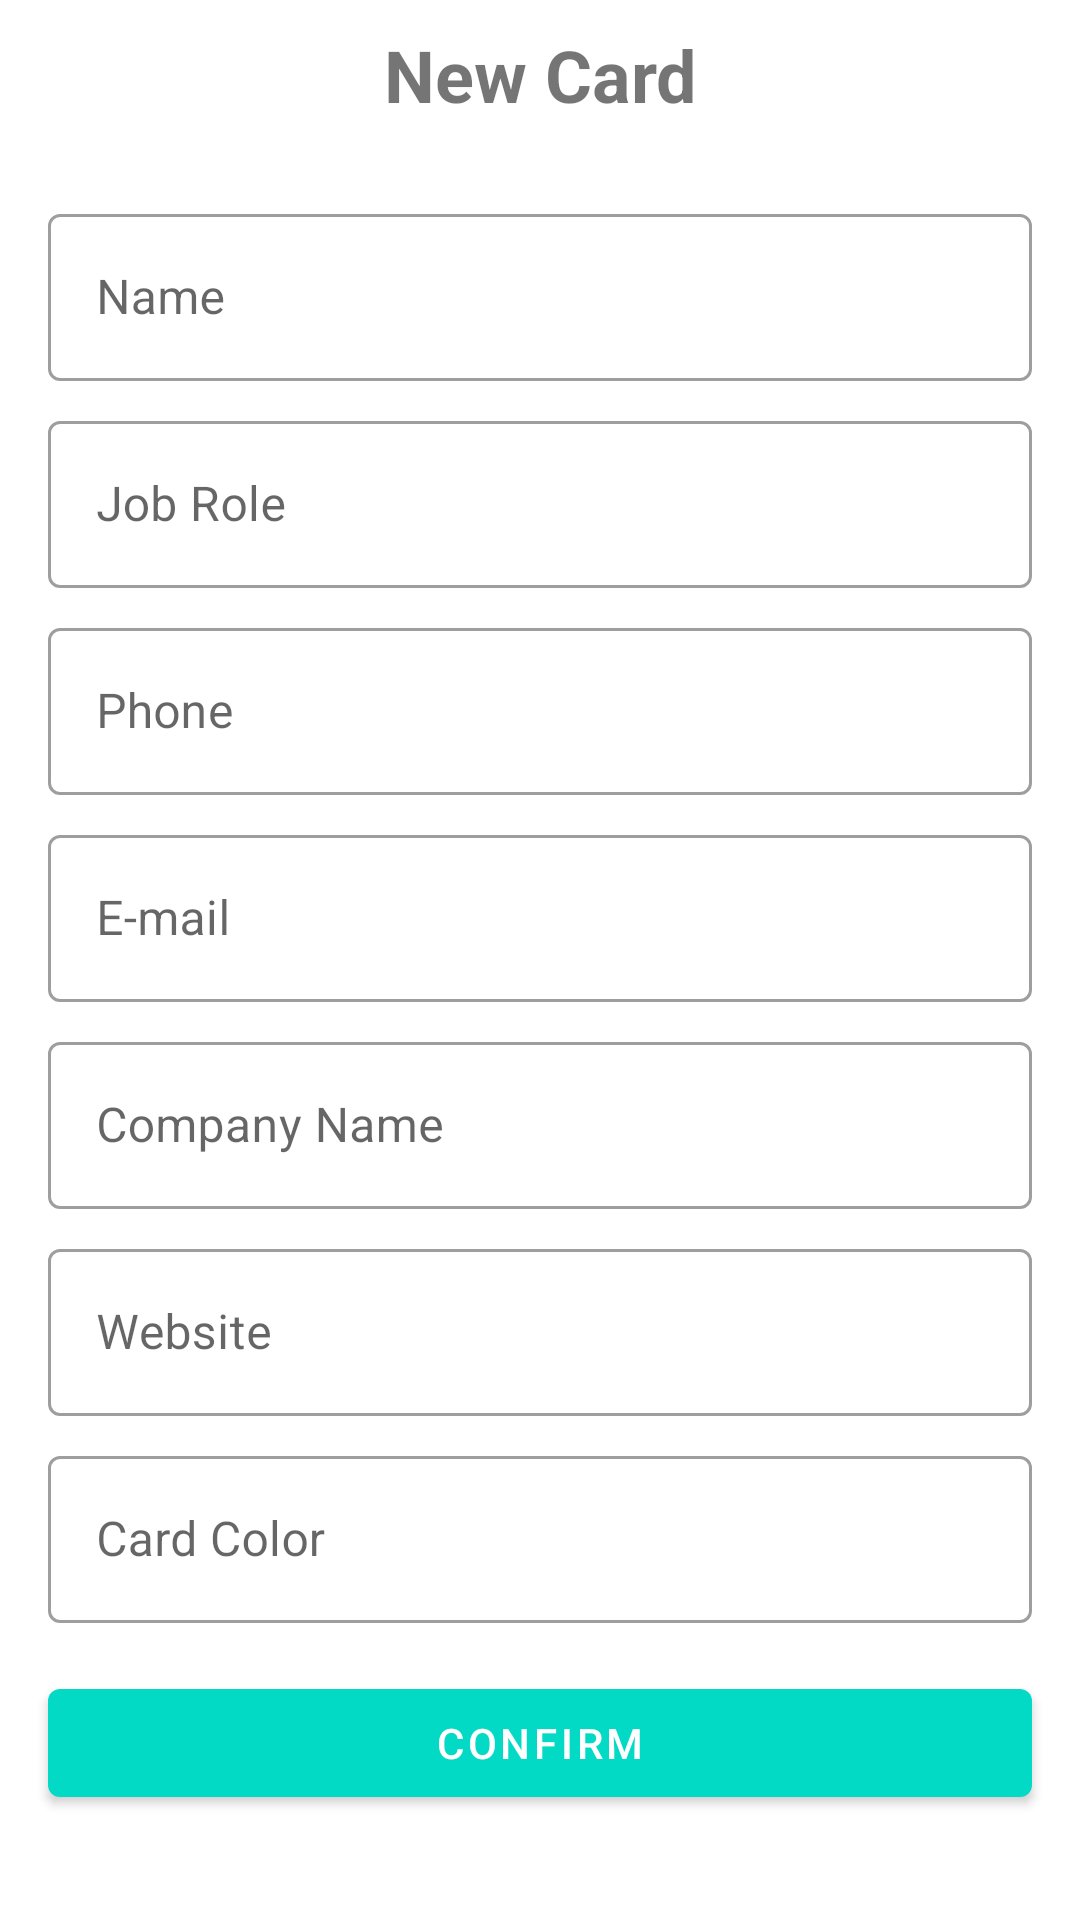

Android layout source for this screen:
<!-- AndroidManifest.xml: application theme Theme.BusinessCard -->
<!-- res/layout/activity_add_business_card.xml -->
<?xml version="1.0" encoding="utf-8"?>
<androidx.constraintlayout.widget.ConstraintLayout xmlns:android="http://schemas.android.com/apk/res/android"
    xmlns:app="http://schemas.android.com/apk/res-auto"
    xmlns:tools="http://schemas.android.com/tools"
    android:layout_width="match_parent"
    android:layout_height="match_parent"
    tools:context=".ui.AddBusinessCardActivity">

    <ImageButton
        android:id="@+id/btn_close"
        android:layout_width="50dp"
        android:layout_height="50dp"
        android:background="?attr/actionBarItemBackground"
        android:contentDescription="@string/close"
        android:src="@drawable/ic_back"
        app:layout_constraintStart_toStartOf="parent"
        app:layout_constraintTop_toTopOf="parent"
        app:tint="@color/accent_variant" />

    <com.google.android.material.textview.MaterialTextView
        android:id="@+id/et_title"
        android:layout_width="wrap_content"
        android:layout_height="50dp"
        android:gravity="center"
        android:text="@string/new_card"
        android:textSize="24sp"
        android:textStyle="bold"
        app:layout_constraintEnd_toEndOf="parent"
        app:layout_constraintStart_toStartOf="parent"
        app:layout_constraintTop_toTopOf="parent"
        tools:text="New Card" />

    <ImageButton
        android:id="@+id/btn_delete"
        android:layout_width="50dp"
        android:layout_height="50dp"
        android:background="?attr/actionBarItemBackground"
        android:contentDescription="@string/delete"
        android:src="@drawable/ic_delete"
        android:visibility="gone"
        app:layout_constraintEnd_toEndOf="parent"
        app:layout_constraintTop_toTopOf="parent"
        app:tint="@color/accent_variant"
        tools:visibility="visible" />

    <ScrollView
        android:layout_width="match_parent"
        android:layout_height="wrap_content"
        android:paddingBottom="80dp"
        app:layout_constraintTop_toBottomOf="@id/et_title">

        <androidx.constraintlayout.widget.ConstraintLayout
            android:layout_width="match_parent"
            android:layout_height="wrap_content">

            <androidx.constraintlayout.widget.Guideline
                android:id="@+id/guide_start"
                android:layout_width="wrap_content"
                android:layout_height="wrap_content"
                android:orientation="vertical"
                app:layout_constraintGuide_begin="16dp" />

            <androidx.constraintlayout.widget.Guideline
                android:id="@+id/guide_end"
                android:layout_width="wrap_content"
                android:layout_height="wrap_content"
                android:orientation="vertical"
                app:layout_constraintGuide_end="16dp" />

            <com.google.android.material.textfield.TextInputLayout
                android:id="@+id/til_name"
                style="@style/Widget.MaterialComponents.TextInputLayout.OutlinedBox"
                android:layout_width="0dp"
                android:layout_height="wrap_content"
                android:layout_marginTop="16dp"
                android:hint="@string/name"
                app:layout_constraintEnd_toEndOf="@id/guide_end"
                app:layout_constraintStart_toStartOf="@id/guide_start"
                app:layout_constraintTop_toTopOf="parent">

                <com.google.android.material.textfield.TextInputEditText
                    android:id="@+id/et_name"
                    android:layout_width="match_parent"
                    android:layout_height="wrap_content"
                    android:inputType="textCapWords" />
            </com.google.android.material.textfield.TextInputLayout>

            <com.google.android.material.textfield.TextInputLayout
                android:id="@+id/til_role"
                style="@style/Widget.MaterialComponents.TextInputLayout.OutlinedBox"
                android:layout_width="0dp"
                android:layout_height="wrap_content"
                android:layout_marginTop="@dimen/margin_top_layout"
                app:layout_constraintEnd_toEndOf="@id/guide_end"
                app:layout_constraintStart_toStartOf="@id/guide_start"
                app:layout_constraintTop_toBottomOf="@id/til_name">

                <com.google.android.material.textfield.TextInputEditText
                    android:id="@+id/et_role"
                    android:layout_width="match_parent"
                    android:layout_height="wrap_content"
                    android:hint="@string/job_role"
                    android:inputType="textCapWords" />
            </com.google.android.material.textfield.TextInputLayout>

            <com.google.android.material.textfield.TextInputLayout
                android:id="@+id/til_phone"
                style="@style/Widget.MaterialComponents.TextInputLayout.OutlinedBox"
                android:layout_width="0dp"
                android:layout_height="wrap_content"
                android:layout_marginTop="@dimen/margin_top_layout"
                app:layout_constraintEnd_toEndOf="@id/guide_end"
                app:layout_constraintStart_toStartOf="@id/guide_start"
                app:layout_constraintTop_toBottomOf="@id/til_role">

                <com.google.android.material.textfield.TextInputEditText
                    android:id="@+id/et_phone"
                    android:layout_width="match_parent"
                    android:layout_height="wrap_content"
                    android:hint="@string/phone"
                    android:inputType="phone" />
            </com.google.android.material.textfield.TextInputLayout>

            <com.google.android.material.textfield.TextInputLayout
                android:id="@+id/til_email"
                style="@style/Widget.MaterialComponents.TextInputLayout.OutlinedBox"
                android:layout_width="0dp"
                android:layout_height="wrap_content"
                android:layout_marginTop="@dimen/margin_top_layout"
                app:layout_constraintEnd_toEndOf="@id/guide_end"
                app:layout_constraintStart_toStartOf="@id/guide_start"
                app:layout_constraintTop_toBottomOf="@id/til_phone">

                <com.google.android.material.textfield.TextInputEditText
                    android:id="@+id/et_email"
                    android:layout_width="match_parent"
                    android:layout_height="wrap_content"
                    android:hint="@string/email"
                    android:inputType="textEmailAddress" />
            </com.google.android.material.textfield.TextInputLayout>

            <com.google.android.material.textfield.TextInputLayout
                android:id="@+id/til_company"
                style="@style/Widget.MaterialComponents.TextInputLayout.OutlinedBox"
                android:layout_width="0dp"
                android:layout_height="wrap_content"
                android:layout_marginTop="@dimen/margin_top_layout"
                app:layout_constraintEnd_toEndOf="@id/guide_end"
                app:layout_constraintStart_toStartOf="@id/guide_start"
                app:layout_constraintTop_toBottomOf="@id/til_email">

                <com.google.android.material.textfield.TextInputEditText
                    android:id="@+id/et_company"
                    android:layout_width="match_parent"
                    android:layout_height="wrap_content"
                    android:hint="@string/company_name"
                    android:inputType="text" />
            </com.google.android.material.textfield.TextInputLayout>

            <com.google.android.material.textfield.TextInputLayout
                android:id="@+id/til_website"
                style="@style/Widget.MaterialComponents.TextInputLayout.OutlinedBox"
                android:layout_width="0dp"
                android:layout_height="wrap_content"
                android:layout_marginTop="@dimen/margin_top_layout"
                app:layout_constraintEnd_toEndOf="@id/guide_end"
                app:layout_constraintStart_toStartOf="@id/guide_start"
                app:layout_constraintTop_toBottomOf="@id/til_company">

                <com.google.android.material.textfield.TextInputEditText
                    android:id="@+id/et_website"
                    android:layout_width="match_parent"
                    android:layout_height="wrap_content"
                    android:hint="@string/website"
                    android:inputType="text" />
            </com.google.android.material.textfield.TextInputLayout>

            <com.google.android.material.textfield.TextInputLayout
                android:id="@+id/til_color"
                style="@style/Widget.MaterialComponents.TextInputLayout.OutlinedBox"
                android:layout_width="0dp"
                android:layout_height="wrap_content"
                android:layout_marginTop="@dimen/margin_top_layout"
                app:layout_constraintEnd_toEndOf="@id/guide_end"
                app:layout_constraintStart_toStartOf="@id/guide_start"
                app:layout_constraintTop_toBottomOf="@id/til_website"
                app:startIconDrawable="@drawable/ic_color">

                <com.google.android.material.textfield.TextInputEditText
                    android:id="@+id/et_color"
                    android:layout_width="match_parent"
                    android:layout_height="wrap_content"
                    android:focusable="false"
                    android:hint="@string/card_color"
                    android:inputType="none" />
            </com.google.android.material.textfield.TextInputLayout>

            <com.google.android.material.button.MaterialButton
                android:id="@+id/btn_confirm"
                android:layout_width="0dp"
                android:layout_height="wrap_content"
                android:layout_marginTop="16dp"
                android:text="@string/confirm"
                app:layout_constraintEnd_toEndOf="@id/guide_end"
                app:layout_constraintStart_toStartOf="@id/guide_start"
                app:layout_constraintTop_toBottomOf="@id/til_color" />

        </androidx.constraintlayout.widget.ConstraintLayout>
    </ScrollView>
</androidx.constraintlayout.widget.ConstraintLayout>
<!-- resources referenced by this layout -->
<resources>
  <color name="accent_variant">#FF018786</color>
  <dimen name="margin_top_layout">8dp</dimen>
  <string name="card_color">Card Color</string>
  <string name="close">Close</string>
  <string name="company_name">Company Name</string>
  <string name="confirm">Confirm</string>
  <string name="delete">Delete</string>
  <string name="email">E-mail</string>
  <string name="job_role">Job Role</string>
  <string name="name">Name</string>
  <string name="new_card">New Card</string>
  <string name="phone">Phone</string>
  <string name="website">Website</string>
  <style name="Theme.BusinessCard" parent="Theme.MaterialComponents.DayNight.NoActionBar">
          
          <item name="colorPrimary">@color/accent</item>
          <item name="colorPrimaryVariant">@color/accent_variant</item>
          <item name="colorOnPrimary">@color/white</item>
          
          <item name="colorSecondary">@color/accent_variant</item>
          <item name="colorSecondaryVariant">@color/accent</item>
          <item name="colorOnSecondary">@color/white</item>
          
          <item name="android:statusBarColor" tools:targetApi="l">?attr/colorPrimaryVariant</item>
      </style>
  <color name="accent">#FF03DAC5</color>
  <color name="white">#FFFFFFFF</color>
</resources>
